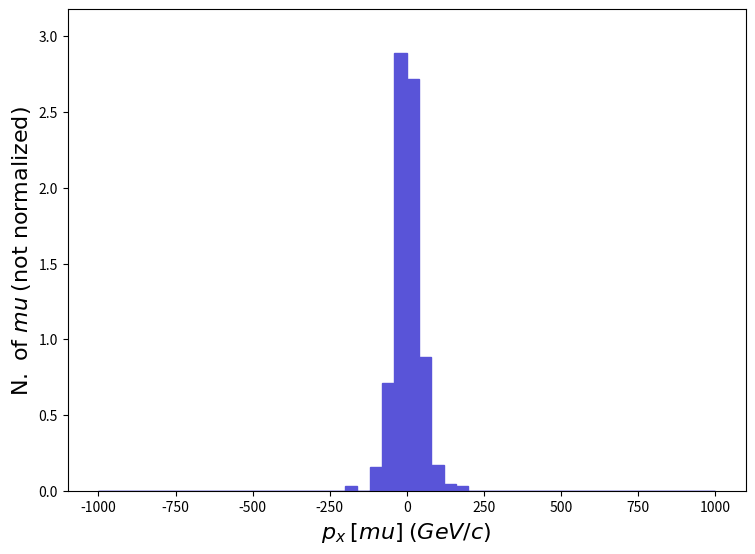

Source code (Python): (Note: this script raises an exception after producing the figure.)
def selection_53():

    # Library import
    import numpy
    import matplotlib
    import matplotlib.pyplot   as plt
    import matplotlib.gridspec as gridspec

    # Library version
    matplotlib_version = matplotlib.__version__
    numpy_version      = numpy.__version__

    # Histo binning
    xBinning = numpy.linspace(-1000.0,1000.0,51,endpoint=True)

    # Creating data sequence: middle of each bin
    xData = numpy.array([-980.0,-940.0,-900.0,-860.0,-820.0,-780.0,-740.0,-700.0,-660.0,-620.0,-580.0,-540.0,-500.0,-460.0,-420.0,-380.0,-340.0,-300.0,-260.0,-220.0,-180.0,-140.0,-100.0,-60.0,-20.0,20.0,60.0,100.0,140.0,180.0,220.0,260.0,300.0,340.0,380.0,420.0,460.0,500.0,540.0,580.0,620.0,660.0,700.0,740.0,780.0,820.0,860.0,900.0,940.0,980.0])

    # Creating weights for histo: y54_PX_0
    y54_PX_0_weights = numpy.array([0.0,0.0,0.0,0.0,0.0,0.0,0.0,0.0,0.0,0.0,0.0,0.0,0.0,0.0,0.0,0.0,0.0,0.0,0.0,0.0,0.03089566,0.0,0.1544783,0.7106002,2.888744,2.718818,0.8805263,0.1699261,0.04634349,0.03089566,0.0,0.0,0.0,0.0,0.0,0.0,0.0,0.0,0.0,0.0,0.0,0.0,0.0,0.0,0.0,0.0,0.0,0.0,0.0,0.0])

    # Creating a new Canvas
    fig   = plt.figure(figsize=(8.75,6.25),dpi=80)
    frame = gridspec.GridSpec(1,1)
    pad   = fig.add_subplot(frame[0])

    # Creating a new Stack
    pad.hist(x=xData, bins=xBinning, weights=y54_PX_0_weights,\
             label="$testset$", histtype="stepfilled", rwidth=1.0,\
             color="#5954d8", edgecolor="#5954d8", linewidth=1, linestyle="solid",\
             bottom=None, cumulative=False, density=False, align="mid", orientation="vertical")


    # Axis
    plt.rc('text',usetex=False)
    plt.xlabel(r"$p_{x}$ $[ mu ]$ $(GeV/c)$ ",\
               fontsize=16,color="black")
    plt.ylabel(r"$\mathrm{N.}\ \mathrm{of}\ mu$ $(\mathrm{not}\ \mathrm{normalized})$",\
               fontsize=16,color="black")

    # Boundary of y-axis
    ymax=(y54_PX_0_weights).max()*1.1
    ymin=0 # linear scale
    #ymin=min([x for x in (y54_PX_0_weights) if x])/100. # log scale
    plt.gca().set_ylim(ymin,ymax)

    # Log/Linear scale for X-axis
    plt.gca().set_xscale("linear")
    #plt.gca().set_xscale("log",nonpositive="clip")

    # Log/Linear scale for Y-axis
    plt.gca().set_yscale("linear")
    #plt.gca().set_yscale("log",nonpositive="clip")

    # Saving the image
    plt.savefig('../../HTML/MadAnalysis5job_0/selection_53.png')
    plt.savefig('../../PDF/MadAnalysis5job_0/selection_53.png')
    plt.savefig('../../DVI/MadAnalysis5job_0/selection_53.eps')

# Running!
if __name__ == '__main__':
    selection_53()
